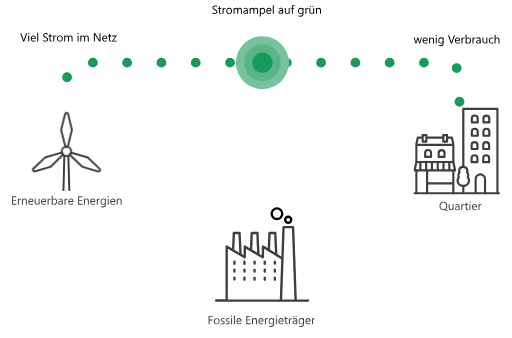
t = 0.00 s
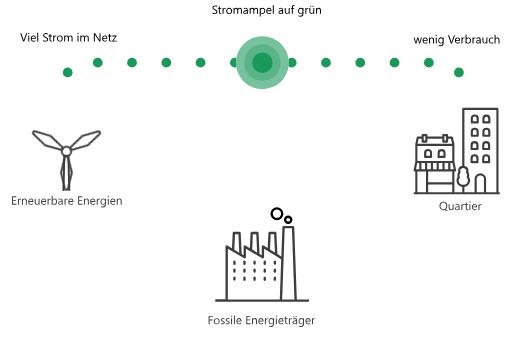
t = 3.50 s
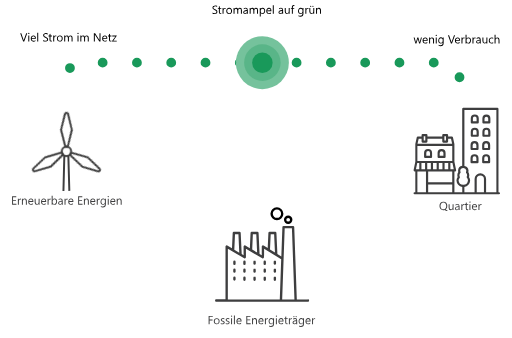
t = 7.00 s

The animated SVG that drew these frames (rendered in a browser with its animation timeline set to each time). Animation: 3 CSS @keyframes rules; frames cover the first 7.00 s, repeats indefinitely.

<svg xmlns="http://www.w3.org/2000/svg" width="184.35mm" height="121.59mm" viewBox="0 0 522.57 344.66">
    <defs>
        <style>
          .cls-1{
               fill: black;

            }
            .cls-10 {
                fill: transparent;
            }

             .white {
                fill: white;
                stroke: white;
            }
            .cls-2 {
                fill: #3e3e3f;
            }

            .cls-3,
            .cls-4 {
                fill: none;
                stroke: #d5dae2;
            }

            .cls-10,
            .cls-3,
            .cls-4 {
                stroke-linecap: round;
                stroke-width: 2px;
            }

            .cls-10,
            .cls-3 {
                stroke-linejoin: round;
            }

            .cls-4 {
                stroke-miterlimit: 10;
            }

            .cls-5 {
                fill: #da4d35;
            }

            .cls-6,
            .cls-7,
            .cls-8 {
                isolation: isolate;
            }

            .cls-7,
            .cls-8,
            .cls-9 {
                fill: #19995a;
            }

            .cls-7 {
                opacity: 0.6;
            }

            .cls-8 {
                opacity: 0.3;
            }

            .cls-10 {
                stroke: #3e3e3e;
            }

            #eco path {
                stroke-dasharray: 0 35;
                stroke-width: 10;
                animation: dash 14s linear infinite;
                stroke: #19995a;
                fill: ;

            }

            #city path {
                stroke-dasharray: 0 35;
                stroke-width: 10;
                animation: dash 14s linear infinite;
                stroke: #19995a;
                fill: ;

            }

            #production line {
                stroke-dasharray: 0 35;
                stroke-width: 0;

                animation-direction: reverse;
                stroke: #19995a;

            }



            @keyframes dash {
                to {
                    stroke-dashoffset: 1000;
                }
            }

            #windrad path {
                -webkit-animation: spin 3s linear infinite;
                -moz-animation: spin 3s linear infinite;
                animation: spin 3s linear infinite;
                transform-origin: 12.9834445% 44.77090476%;
                <!-- fill: rgb(62,62,62); -->
            }

            @-moz-keyframes spin {
                100% {
                    -moz-transform: rotate(360deg);
                }
            }

            @-webkit-keyframes spin {
                100% {
                    -webkit-transform: rotate(360deg);
                }
            }

            @keyframes spin {
                100% {
                    -webkit-transform: rotate(360deg);
                    transform: rotate(360deg);
                }
            }

            #smoke_1,
            #smoke_2 {
                display: none;
            }

        </style>
    </defs>
    <title>_finalStromampel_grün_Pfade_Animation</title>
    <g id="smoke">
        <g>
            <path id="Pfad_78" data-name="Pfad 78" class="cls-1" d="M294.14,228.44a4.31,4.31,0,1,0-4.31-4.31h0A4.32,4.32,0,0,0,294.14,228.44Zm0-6.21a1.9,1.9,0,1,1-1.9,1.9,1.9,1.9,0,0,1,1.9-1.9Z" />
            <path id="Pfad_79" data-name="Pfad 79" class="cls-1" d="M282.67,224.62A6.63,6.63,0,1,0,276,218,6.63,6.63,0,0,0,282.67,224.62Zm0-10.85a4.22,4.22,0,1,1-4.22,4.22h0A4.22,4.22,0,0,1,282.67,213.76Z" />
        </g>
        <g>
            <path id="smoke_1" data-name="Pfad 78" class="cls-2" d="M294.14,228.44a4.31,4.31,0,1,0-4.31-4.31h0A4.32,4.32,0,0,0,294.14,228.44Zm0-6.21a1.9,1.9,0,1,1-1.9,1.9,1.9,1.9,0,0,1,1.9-1.9Z" />
            <path id="smoke_2" data-name="Pfad 79" class="cls-2" d="M282.67,224.62A6.63,6.63,0,1,0,276,218,6.63,6.63,0,0,0,282.67,224.62Zm0-10.85a4.22,4.22,0,1,1-4.22,4.22h0A4.22,4.22,0,0,1,282.67,213.76Z" />
        </g>
    </g>
    <g id="eco">
        <path id="Pfad_82" data-name="Pfad 82" class="cls-3" d="M269.76,63.77H82.65A14.17,14.17,0,0,0,68.47,77.94v23" />
    </g>
    <g id="production">
        <line id="Linie_13" data-name="Linie 13" class="cls-4" x1="267.52" y1="203.67" x2="267.52" y2="62.67" />
    </g>
    <g id="city">
        <path id="Pfad_865" data-name="Pfad 865" class="cls-3" d="M469,103.71V77.94a14.17,14.17,0,0,0-14.17-14.17H267.79" />
    </g>
    <g id="Ebene_1" data-name="Ebene 1">
        <path id="Pfad_51" data-name="Pfad 51" class="cls-2" d="M447.69,161.09h6a1.1,1.1,0,0,0,1.1-1.1v-4.05a4.09,4.09,0,0,0-8.18-.08V160a1.1,1.1,0,0,0,1.1,1.1Zm1.1-5.16a1.89,1.89,0,0,1,3.77-.06v3h-3.77Z" />
        <path id="Pfad_52" data-name="Pfad 52" class="cls-2" d="M434,161.09h6A1.1,1.1,0,0,0,441,160v-4.05a4.09,4.09,0,0,0-8.19,0V160a1.1,1.1,0,0,0,1.1,1.1Zm1.1-5.16a1.89,1.89,0,1,1,3.77,0v2.95h-3.77Z" />
        <path id="Pfad_53" data-name="Pfad 53" class="cls-2" d="M423.18,196a1.1,1.1,0,1,0,0,2.21h86.06a1.1,1.1,0,1,0,0-2.21h-.47V111a1.1,1.1,0,0,0-1.1-1.1H472.84a1.1,1.1,0,0,0-1.1,1.1v58.13a5.08,5.08,0,0,0-4.2,4.89,4.63,4.63,0,0,0,.23,1.45,5.49,5.49,0,0,0-1,3.2,5.35,5.35,0,0,0,.31,1.8,6.3,6.3,0,0,0-1.19,3.67,6.72,6.72,0,0,0,5.91,6.48V196h-8V174.86h.68a1.1,1.1,0,0,0,1.1-1.1,1.13,1.13,0,0,0,0-.23L463.79,165V147a1.3,1.3,0,0,0,0-.24L462.28,140a1.1,1.1,0,0,0-1.08-.86h-3.82v-1.49a1.1,1.1,0,0,0-1.1-1.1h-3.8a1.1,1.1,0,0,0-1.1,1.1v1.49H436.29v-1.49a1.1,1.1,0,0,0-1.1-1.1h-3.81a1.1,1.1,0,0,0-1.1,1.1v1.49h-3.82a1.1,1.1,0,0,0-1.08.86l-1.49,6.75a1.08,1.08,0,0,0,0,.24v18l-1.74,8.47a1.1,1.1,0,0,0,.85,1.3l.23,0h.66V196Zm38.4-47.11v15.17H426V148.88Zm-25.53,23.77v-6.39h3.7v6.39Zm5.91-6.39h3.7v6.39H442Zm5.91,0h3.7v6.39h-3.7Zm5.91,0h3.7v6.39h-3.7Zm5.91,0h2.1l1.31,6.39h-3.42v-6.39Zm-35.16,6.39,1.31-6.39h2.09v6.39Zm5.61-6.39h3.7v6.39h-3.7ZM493.93,196h-7.35V182.56a3.67,3.67,0,1,1,7.35,0h0Zm-25.87-11.84a4.07,4.07,0,0,1,1.08-2.76,1.1,1.1,0,0,0,.16-1.24,3.24,3.24,0,0,1-.36-1.47,3.34,3.34,0,0,1,.91-2.26,1.1,1.1,0,0,0,.18-1.24,2.55,2.55,0,0,1-.28-1.14,3.12,3.12,0,0,1,6.19-.14V174a2.52,2.52,0,0,1-.28,1.14,1.11,1.11,0,0,0,.18,1.24,3.34,3.34,0,0,1,.91,2.26,3.24,3.24,0,0,1-.36,1.47,1.1,1.1,0,0,0,.16,1.24,4.13,4.13,0,0,1,1.08,2.76,4.81,4.81,0,0,1-9.58,0Zm5.91,6.47a6.71,6.71,0,0,0,5.87-6.47,6.26,6.26,0,0,0-1.19-3.67,5.36,5.36,0,0,0,.31-1.8,5.49,5.49,0,0,0-1-3.2,4.63,4.63,0,0,0,.23-1.45c0-.08,0-.17,0-.25a5.09,5.09,0,0,0-4.19-4.63v-57h32.62V196H496.13V182.56a5.88,5.88,0,0,0-11.76,0V196H474ZM437,196v-7.9h24.57V196Zm24.57-10.11H437v-11h24.57v11Zm-8-47.1h1.6v4.49h-1.6Zm-21.1,0h1.6v4.49h-1.6Zm-5.14,2.59h2.94v3a1.1,1.1,0,0,0,1.1,1.1h3.81a1.1,1.1,0,0,0,1.1-1.1v-3h15.09v3a1.1,1.1,0,0,0,1.1,1.1h3.8a1.1,1.1,0,0,0,1.1-1.1v-3h2.94l1.17,5.3H426.14ZM426,174.86h8.76V196H426Z" />
        <path id="Pfad_54" data-name="Pfad 54" class="cls-2" d="M481.56,125.93h6a1.1,1.1,0,0,0,1.1-1.1v-4.05a4.09,4.09,0,1,0-8.18,0h0v4.05a1.1,1.1,0,0,0,1.1,1.1Zm1.1-5.16a1.89,1.89,0,1,1,3.77,0v2.95h-3.77Z" />
        <path id="Pfad_55" data-name="Pfad 55" class="cls-2" d="M493.42,125.93h6a1.1,1.1,0,0,0,1.1-1.1v-4.05a4.09,4.09,0,0,0-8.18-.08v4.13a1.1,1.1,0,0,0,1.1,1.1Zm1.1-5.16a1.89,1.89,0,0,1,3.77,0v2.95h-3.77Z" />
        <path id="Pfad_56" data-name="Pfad 56" class="cls-2" d="M481.56,139.44h6a1.1,1.1,0,0,0,1.1-1.1v-4.05a4.09,4.09,0,1,0-8.18,0h0v4.05a1.1,1.1,0,0,0,1.1,1.1Zm1.1-5.16a1.89,1.89,0,1,1,3.77,0v3h-3.77Z" />
        <path id="Pfad_57" data-name="Pfad 57" class="cls-2" d="M493.42,139.44h6a1.1,1.1,0,0,0,1.1-1.1v-4.05a4.09,4.09,0,0,0-8.18-.08v4.13a1.1,1.1,0,0,0,1.1,1.1Zm1.1-5.16a1.89,1.89,0,1,1,3.77,0v3h-3.77Z" />
        <path id="Pfad_58" data-name="Pfad 58" class="cls-2" d="M481.33,153h6a1.1,1.1,0,0,0,1.1-1.1v-4.05a4.09,4.09,0,1,0-8.18,0h0v4.05a1.1,1.1,0,0,0,1.1,1.1Zm1.1-5.16a1.89,1.89,0,0,1,3.77,0v2.95h-3.77Z" />
        <path id="Pfad_59" data-name="Pfad 59" class="cls-2" d="M493.19,153h6a1.1,1.1,0,0,0,1.1-1.1v-4.05a4.09,4.09,0,1,0-8.18,0h0v4.05a1.1,1.1,0,0,0,1.1,1.1Zm1.1-5.16a1.89,1.89,0,0,1,3.77,0v2.95h-3.77Z" />
        <path id="Pfad_60" data-name="Pfad 60" class="cls-2" d="M487.31,166.48a1.1,1.1,0,0,0,1.1-1.1v-4.05a4.09,4.09,0,1,0-8.18,0h0v4.05a1.1,1.1,0,0,0,1.1,1.1Zm-4.87-5.16a1.89,1.89,0,1,1,3.77-.06v3h-3.77Z" />
        <path id="Pfad_61" data-name="Pfad 61" class="cls-2" d="M493.19,166.48h6a1.1,1.1,0,0,0,1.1-1.1v-4.05a4.09,4.09,0,1,0-8.18,0h0v4.05a1.1,1.1,0,0,0,1.1,1.1Zm1.1-5.16a1.89,1.89,0,1,1,3.77-.06v3h-3.77Z" />
        <path id="Pfad_62" data-name="Pfad 62" class="cls-2" d="M239.27,265.82a1.21,1.21,0,0,0-1.21,1.21h0v2a1.21,1.21,0,1,0,2.41,0v-2A1.21,1.21,0,0,0,239.27,265.82Z" />
        <path id="Pfad_65" data-name="Pfad 65" class="cls-2" d="M239.27,273.92a1.21,1.21,0,0,0-1.21,1.21h0v2a1.21,1.21,0,0,0,2.41,0v-2A1.21,1.21,0,0,0,239.27,273.92Z" />
        <path id="Pfad_68" data-name="Pfad 68" class="cls-2" d="M239.27,282a1.21,1.21,0,0,0-1.21,1.21h0v2a1.21,1.21,0,0,0,2.41,0v-2A1.21,1.21,0,0,0,239.27,282Z" />
        <path id="Pfad_63" data-name="Pfad 63" class="cls-2" d="M249.5,265.82a1.21,1.21,0,0,0-1.21,1.21h0v2a1.21,1.21,0,1,0,2.41,0v-2A1.21,1.21,0,0,0,249.5,265.82Z" />
        <path id="Pfad_64" data-name="Pfad 64" class="cls-2" d="M259.82,265.82a1.21,1.21,0,0,0-1.21,1.21h0v2a1.21,1.21,0,0,0,2.41,0v-2a1.21,1.21,0,0,0-1.21-1.21Z" />
        <path id="Pfad_66" data-name="Pfad 66" class="cls-2" d="M249.5,273.92a1.21,1.21,0,0,0-1.21,1.21h0v2a1.21,1.21,0,0,0,2.41,0v-2A1.21,1.21,0,0,0,249.5,273.92Z" />
        <path id="Pfad_67" data-name="Pfad 67" class="cls-2" d="M259.82,273.92a1.21,1.21,0,0,0-1.21,1.21h0v2a1.21,1.21,0,0,0,2.41,0v-2a1.21,1.21,0,0,0-1.21-1.21Z" />
        <path id="Pfad_69" data-name="Pfad 69" class="cls-2" d="M249.5,282a1.21,1.21,0,0,0-1.21,1.21h0v2a1.21,1.21,0,1,0,2.41,0v-2A1.21,1.21,0,0,0,249.5,282Z" />
        <path id="Pfad_70" data-name="Pfad 70" class="cls-2" d="M259.82,282a1.21,1.21,0,0,0-1.21,1.21h0v2a1.21,1.21,0,1,0,2.41,0v-2a1.21,1.21,0,0,0-1.21-1.21Z" />
        <path id="Pfad_71" data-name="Pfad 71" class="cls-2" d="M270.22,265.82A1.21,1.21,0,0,0,269,267v2a1.21,1.21,0,1,0,2.41,0v-2A1.21,1.21,0,0,0,270.22,265.82Z" />
        <path id="Pfad_72" data-name="Pfad 72" class="cls-2" d="M280.53,265.82a1.21,1.21,0,0,0-1.21,1.21h0v2a1.21,1.21,0,0,0,2.41,0v-2a1.21,1.21,0,0,0-1.21-1.21Z" />
        <path id="Pfad_73" data-name="Pfad 73" class="cls-2" d="M270.22,273.92a1.21,1.21,0,0,0-1.21,1.21v2a1.21,1.21,0,0,0,2.41,0v-2A1.21,1.21,0,0,0,270.22,273.92Z" />
        <path id="Pfad_74" data-name="Pfad 74" class="cls-2" d="M280.53,273.92a1.21,1.21,0,0,0-1.21,1.21h0v2a1.21,1.21,0,0,0,2.41,0v-2a1.21,1.21,0,0,0-1.21-1.21Z" />
        <path id="Pfad_75" data-name="Pfad 75" class="cls-2" d="M270.22,282a1.21,1.21,0,0,0-1.21,1.21v2a1.21,1.21,0,1,0,2.41,0v-2a1.21,1.21,0,0,0-1.21-1.21Z" />
        <path id="Pfad_76" data-name="Pfad 76" class="cls-2" d="M280.53,282a1.21,1.21,0,0,0-1.21,1.21h0v2a1.21,1.21,0,1,0,2.41,0v-2a1.21,1.21,0,0,0-1.21-1.21Z" />
        <path id="Pfad_77" data-name="Pfad 77" class="cls-2" d="M314.21,305.43H302.94l-2.62-73.86a1.21,1.21,0,0,0-1.21-1.16h-9.69a1.21,1.21,0,0,0-1.21,1.16l-1.07,30.12-4-2.49-1-21.64a1.2,1.2,0,0,0-1.2-1.15h-5.8a1.21,1.21,0,0,0-1.21,1.15l-.7,15.51L269,250.45a1.21,1.21,0,0,0-1.84,1v8.31l0,.6-2.23-1.33-1-21.49a1.21,1.21,0,0,0-1.21-1.15h-5.79a1.2,1.2,0,0,0-1.21,1.15l-.71,15.6-4.58-2.73a1.21,1.21,0,0,0-1.82,1v8.87l-1.92-1.15-1-21.55a1.21,1.21,0,0,0-1.21-1.15h-5.79a1.2,1.2,0,0,0-1.21,1.15l-.71,15.66-4.8-2.86a1.21,1.21,0,0,0-1.82,1v54h-9.35a1.21,1.21,0,1,0,0,2.41h93.39a1.21,1.21,0,1,0,0-2.41h0Zm-23.63-72.6h7.36l2.57,72.6H288Zm-14.29,6h3.49l.85,18.84-5.05-3.13Zm-18.21,0h3.49l.85,18.75-5-3Zm-18.22.08h3.49l.85,18.81-5.05-3Zm-7.28,14.69,16.61,9.9a1.21,1.21,0,0,0,1.82-1V253.6l16.61,9.9a1.21,1.21,0,0,0,1.82-1l.1-2.68v-6.19L287,264.47l-1.45,41h-53Z" />
        <g>
            <path class="cls-2" d="M217.2,323.15h-3.28v2.91h3v.88h-3v3.72h-1v-8.4h4.27Z" />
            <path class="cls-2" d="M221.17,330.81A2.78,2.78,0,0,1,219,330a3.11,3.11,0,0,1-.79-2.23,3.24,3.24,0,0,1,.83-2.36,3,3,0,0,1,2.23-.85,2.69,2.69,0,0,1,2.09.83,3.28,3.28,0,0,1,.75,2.29,3.22,3.22,0,0,1-.81,2.3A2.84,2.84,0,0,1,221.17,330.81Zm.07-5.47a1.83,1.83,0,0,0-1.46.63,2.59,2.59,0,0,0-.54,1.74,2.45,2.45,0,0,0,.54,1.68,1.85,1.85,0,0,0,1.46.62,1.76,1.76,0,0,0,1.43-.6,2.62,2.62,0,0,0,.5-1.72,2.66,2.66,0,0,0-.5-1.73A1.75,1.75,0,0,0,221.24,325.33Z" />
            <path class="cls-2" d="M225.33,330.45v-1a2.84,2.84,0,0,0,1.73.58q1.27,0,1.27-.84a.73.73,0,0,0-.11-.41,1.08,1.08,0,0,0-.29-.3,2.26,2.26,0,0,0-.43-.23L227,328a6.9,6.9,0,0,1-.7-.32,2.12,2.12,0,0,1-.5-.36,1.35,1.35,0,0,1-.3-.46,1.63,1.63,0,0,1-.1-.6,1.43,1.43,0,0,1,.19-.75,1.71,1.71,0,0,1,.52-.54,2.4,2.4,0,0,1,.74-.33,3.26,3.26,0,0,1,.85-.11,3.44,3.44,0,0,1,1.39.27v1a2.72,2.72,0,0,0-1.52-.43,1.78,1.78,0,0,0-.49.06,1.19,1.19,0,0,0-.37.17.8.8,0,0,0-.24.27.7.7,0,0,0-.08.34.82.82,0,0,0,.08.39.86.86,0,0,0,.25.28,1.9,1.9,0,0,0,.4.22l.53.22a7.42,7.42,0,0,1,.71.31,2.45,2.45,0,0,1,.54.36,1.42,1.42,0,0,1,.34.47,1.5,1.5,0,0,1,.12.63,1.48,1.48,0,0,1-.2.77,1.68,1.68,0,0,1-.52.54,2.4,2.4,0,0,1-.76.32,3.73,3.73,0,0,1-.9.11A3.4,3.4,0,0,1,225.33,330.45Z" />
            <path class="cls-2" d="M230.43,330.45v-1a2.84,2.84,0,0,0,1.73.58q1.27,0,1.27-.84a.73.73,0,0,0-.11-.41,1.08,1.08,0,0,0-.29-.3,2.26,2.26,0,0,0-.43-.23L232,328a6.9,6.9,0,0,1-.7-.32,2.12,2.12,0,0,1-.5-.36,1.35,1.35,0,0,1-.3-.46,1.63,1.63,0,0,1-.1-.6,1.43,1.43,0,0,1,.19-.75,1.71,1.71,0,0,1,.52-.54,2.4,2.4,0,0,1,.74-.33,3.26,3.26,0,0,1,.85-.11,3.44,3.44,0,0,1,1.39.27v1a2.72,2.72,0,0,0-1.52-.43,1.78,1.78,0,0,0-.49.06,1.19,1.19,0,0,0-.37.17.8.8,0,0,0-.24.27.7.7,0,0,0-.08.34.82.82,0,0,0,.08.39.86.86,0,0,0,.25.28,1.9,1.9,0,0,0,.4.22l.53.22a7.42,7.42,0,0,1,.71.31,2.45,2.45,0,0,1,.54.36,1.42,1.42,0,0,1,.34.47,1.5,1.5,0,0,1,.12.63,1.48,1.48,0,0,1-.2.77,1.68,1.68,0,0,1-.52.54,2.4,2.4,0,0,1-.76.32,3.73,3.73,0,0,1-.9.11A3.4,3.4,0,0,1,230.43,330.45Z" />
            <path class="cls-2" d="M236.37,323.14a.61.61,0,0,1-.44-.18.59.59,0,0,1-.18-.45.62.62,0,0,1,.62-.63.62.62,0,0,1,.45.18.63.63,0,0,1,0,.89A.62.62,0,0,1,236.37,323.14Zm.47,7.52h-1v-6h1Z" />
            <path class="cls-2" d="M239.75,330.67h-1v-8.88h1Z" />
            <path class="cls-2" d="M246.52,327.91h-4.24a2.24,2.24,0,0,0,.54,1.55,1.86,1.86,0,0,0,1.42.54,3,3,0,0,0,1.86-.67v.9a3.48,3.48,0,0,1-2.09.57,2.54,2.54,0,0,1-2-.82,3.35,3.35,0,0,1-.73-2.3,3.28,3.28,0,0,1,.79-2.28,2.55,2.55,0,0,1,2-.88,2.26,2.26,0,0,1,1.82.76,3.18,3.18,0,0,1,.64,2.12Zm-1-.81a2,2,0,0,0-.4-1.29,1.37,1.37,0,0,0-1.1-.46,1.55,1.55,0,0,0-1.15.49,2.21,2.21,0,0,0-.59,1.27Z" />
            <path class="cls-2" d="M255.84,330.67h-4.45v-8.4h4.27v.89h-3.28v2.79h3v.88h-3v2.94h3.47Z" />
            <path class="cls-2" d="M262.31,330.67h-1v-3.42q0-1.91-1.39-1.91a1.51,1.51,0,0,0-1.19.54,2,2,0,0,0-.47,1.37v3.42h-1v-6h1v1h0a2.17,2.17,0,0,1,2-1.14,1.84,1.84,0,0,1,1.51.64,2.83,2.83,0,0,1,.52,1.84Z" />
            <path class="cls-2" d="M268.94,327.91H264.7a2.24,2.24,0,0,0,.54,1.55,1.86,1.86,0,0,0,1.42.54,3,3,0,0,0,1.86-.67v.9a3.48,3.48,0,0,1-2.09.57,2.54,2.54,0,0,1-2-.82,3.35,3.35,0,0,1-.73-2.3,3.28,3.28,0,0,1,.79-2.28,2.55,2.55,0,0,1,2-.88,2.26,2.26,0,0,1,1.82.76,3.18,3.18,0,0,1,.64,2.12Zm-1-.81a2,2,0,0,0-.4-1.29,1.37,1.37,0,0,0-1.1-.46,1.55,1.55,0,0,0-1.15.49,2.21,2.21,0,0,0-.59,1.27Z" />
            <path class="cls-2" d="M273.52,325.64a1.18,1.18,0,0,0-.73-.19,1.23,1.23,0,0,0-1,.58,2.68,2.68,0,0,0-.41,1.58v3.06h-1v-6h1v1.24h0a2.1,2.1,0,0,1,.63-1,1.43,1.43,0,0,1,.94-.35,1.57,1.57,0,0,1,.57.08Z" />
            <path class="cls-2" d="M279.69,330.19q0,3.3-3.16,3.3a4.25,4.25,0,0,1-1.95-.42v-1a4,4,0,0,0,1.93.56q2.21,0,2.21-2.36v-.66h0a2.43,2.43,0,0,1-3.86.35,3.2,3.2,0,0,1-.68-2.15,3.74,3.74,0,0,1,.74-2.43,2.46,2.46,0,0,1,2-.9,2,2,0,0,1,1.8,1h0v-.83h1Zm-1-2.23v-.88a1.72,1.72,0,0,0-.48-1.22,1.59,1.59,0,0,0-1.2-.51,1.67,1.67,0,0,0-1.39.65,2.89,2.89,0,0,0-.5,1.81,2.48,2.48,0,0,0,.48,1.6,1.56,1.56,0,0,0,1.28.6,1.67,1.67,0,0,0,1.32-.57A2.14,2.14,0,0,0,278.72,328Z" />
            <path class="cls-2" d="M282.12,323.14a.61.61,0,0,1-.44-.18.59.59,0,0,1-.18-.45.62.62,0,0,1,.62-.63.62.62,0,0,1,.45.18.63.63,0,0,1,0,.89A.62.62,0,0,1,282.12,323.14Zm.47,7.52h-1v-6h1Z" />
            <path class="cls-2" d="M289.36,327.91h-4.24a2.24,2.24,0,0,0,.54,1.55,1.86,1.86,0,0,0,1.42.54,3,3,0,0,0,1.86-.67v.9a3.48,3.48,0,0,1-2.09.57,2.54,2.54,0,0,1-2-.82,3.35,3.35,0,0,1-.73-2.3,3.28,3.28,0,0,1,.79-2.28,2.55,2.55,0,0,1,2-.88,2.26,2.26,0,0,1,1.82.76,3.18,3.18,0,0,1,.64,2.12Zm-1-.81a2,2,0,0,0-.4-1.29,1.37,1.37,0,0,0-1.1-.46,1.55,1.55,0,0,0-1.15.49,2.21,2.21,0,0,0-.59,1.27Z" />
            <path class="cls-2" d="M293.6,330.61a1.85,1.85,0,0,1-.9.19q-1.58,0-1.58-1.76v-3.55h-1v-.82h1V323.2l1-.31v1.78h1.51v.82h-1.51v3.38a1.4,1.4,0,0,0,.21.86.82.82,0,0,0,.68.26,1,1,0,0,0,.63-.2Z" />
            <path class="cls-2" d="M298,325.64a1.18,1.18,0,0,0-.73-.19,1.23,1.23,0,0,0-1,.58,2.68,2.68,0,0,0-.41,1.58v3.06h-1v-6h1v1.24h0a2.1,2.1,0,0,1,.63-1,1.43,1.43,0,0,1,.94-.35,1.57,1.57,0,0,1,.57.08Z" />
            <path class="cls-2" d="M303.35,330.67h-1v-.94h0a2,2,0,0,1-1.85,1.08,2,2,0,0,1-1.4-.47,1.64,1.64,0,0,1-.51-1.26q0-1.68,2-2l1.8-.25q0-1.53-1.24-1.53a3,3,0,0,0-2,.74v-1a3.72,3.72,0,0,1,2-.56q2.12,0,2.12,2.24ZM300,323.53a.57.57,0,0,1-.42-.17.56.56,0,0,1-.17-.41.55.55,0,0,1,.17-.41.56.56,0,0,1,.41-.16.58.58,0,0,1,.42.17.54.54,0,0,1,.18.41.56.56,0,0,1-.17.41A.55.55,0,0,1,300,323.53Zm2.41,4.1-1.45.2a2.35,2.35,0,0,0-1,.33,1,1,0,0,0-.34.84.92.92,0,0,0,.31.72,1.21,1.21,0,0,0,.83.28,1.54,1.54,0,0,0,1.18-.5,1.79,1.79,0,0,0,.47-1.27Zm-.16-4.1a.56.56,0,0,1-.4-.16.59.59,0,0,1,0-.83.54.54,0,0,1,.4-.16.57.57,0,0,1,.42.17.55.55,0,0,1,.17.41.57.57,0,0,1-.16.41A.55.55,0,0,1,302.23,323.53Z" />
            <path class="cls-2" d="M310.28,330.19q0,3.3-3.16,3.3a4.25,4.25,0,0,1-1.95-.42v-1a4,4,0,0,0,1.93.56q2.21,0,2.21-2.36v-.66h0a2.43,2.43,0,0,1-3.86.35,3.2,3.2,0,0,1-.68-2.15,3.74,3.74,0,0,1,.74-2.43,2.46,2.46,0,0,1,2-.9,2,2,0,0,1,1.8,1h0v-.83h1Zm-1-2.23v-.88a1.72,1.72,0,0,0-.48-1.22,1.59,1.59,0,0,0-1.2-.51,1.67,1.67,0,0,0-1.39.65,2.89,2.89,0,0,0-.5,1.81,2.48,2.48,0,0,0,.48,1.6,1.56,1.56,0,0,0,1.28.6,1.67,1.67,0,0,0,1.32-.57A2.14,2.14,0,0,0,309.32,328Z" />
            <path class="cls-2" d="M317,327.91h-4.24a2.24,2.24,0,0,0,.54,1.55,1.86,1.86,0,0,0,1.42.54,3,3,0,0,0,1.86-.67v.9a3.48,3.48,0,0,1-2.09.57,2.54,2.54,0,0,1-2-.82,3.35,3.35,0,0,1-.73-2.3,3.28,3.28,0,0,1,.79-2.28,2.55,2.55,0,0,1,2-.88,2.26,2.26,0,0,1,1.82.76,3.18,3.18,0,0,1,.64,2.12Zm-1-.81a2,2,0,0,0-.4-1.29,1.37,1.37,0,0,0-1.1-.46,1.55,1.55,0,0,0-1.15.49,2.21,2.21,0,0,0-.59,1.27Z" />
            <path class="cls-2" d="M321.63,325.64a1.18,1.18,0,0,0-.73-.19,1.23,1.23,0,0,0-1,.58,2.68,2.68,0,0,0-.41,1.58v3.06h-1v-6h1v1.24h0a2.1,2.1,0,0,1,.63-1,1.43,1.43,0,0,1,.94-.35,1.57,1.57,0,0,1,.57.08Z" />
        </g>
        <g>
            <path class="cls-2" d="M452.49,214.34a3.71,3.71,0,0,1-2.87-1.18,4.38,4.38,0,0,1-1.07-3.06,4.62,4.62,0,0,1,1.1-3.23,3.84,3.84,0,0,1,3-1.21,3.61,3.61,0,0,1,2.8,1.17,4.38,4.38,0,0,1,1.07,3.06,4.64,4.64,0,0,1-1.09,3.25,3.23,3.23,0,0,1-.55.49l2.36,1.69h-1.79l-1.58-1.18A4.55,4.55,0,0,1,452.49,214.34Zm.07-7.79a2.71,2.71,0,0,0-2.15,1,3.7,3.7,0,0,0-.83,2.51,3.76,3.76,0,0,0,.8,2.5,2.64,2.64,0,0,0,2.1.94,2.76,2.76,0,0,0,2.18-.9,3.69,3.69,0,0,0,.8-2.53,3.84,3.84,0,0,0-.77-2.57A2.65,2.65,0,0,0,452.56,206.54Z" />
            <path class="cls-2" d="M462.87,214.2h-1v-.95h0a2,2,0,0,1-1.85,1.09q-2.14,0-2.14-2.55V208.2h1v3.43q0,1.9,1.45,1.9a1.47,1.47,0,0,0,1.16-.52,2,2,0,0,0,.45-1.36V208.2h1Z" />
            <path class="cls-2" d="M469.11,214.2h-1v-.94h0a2,2,0,0,1-1.85,1.08,2,2,0,0,1-1.4-.47,1.64,1.64,0,0,1-.51-1.26q0-1.68,2-2l1.8-.25q0-1.53-1.24-1.53a3,3,0,0,0-2,.74v-1a3.72,3.72,0,0,1,2-.56q2.12,0,2.12,2.24Zm-1-3-1.45.2a2.35,2.35,0,0,0-1,.33,1,1,0,0,0-.34.84.92.92,0,0,0,.31.72,1.21,1.21,0,0,0,.83.28,1.54,1.54,0,0,0,1.18-.5,1.79,1.79,0,0,0,.47-1.27Z" />
            <path class="cls-2" d="M474,209.17a1.18,1.18,0,0,0-.73-.19,1.23,1.23,0,0,0-1,.58,2.68,2.68,0,0,0-.41,1.58v3.06h-1v-6h1v1.24h0a2.1,2.1,0,0,1,.63-1,1.43,1.43,0,0,1,.94-.35,1.57,1.57,0,0,1,.57.08Z" />
            <path class="cls-2" d="M477.87,214.14a1.85,1.85,0,0,1-.9.19q-1.58,0-1.58-1.76V209h-1v-.82h1v-1.46l1-.31v1.78h1.51V209h-1.51v3.38a1.4,1.4,0,0,0,.21.86.82.82,0,0,0,.68.26,1,1,0,0,0,.63-.2Z" />
            <path class="cls-2" d="M479.65,206.67a.61.61,0,0,1-.44-.18.59.59,0,0,1-.18-.45.62.62,0,0,1,.62-.63.62.62,0,0,1,.45.18.63.63,0,0,1,0,.89A.62.62,0,0,1,479.65,206.67Zm.47,7.52h-1v-6h1Z" />
            <path class="cls-2" d="M486.88,211.44h-4.24a2.24,2.24,0,0,0,.54,1.55,1.86,1.86,0,0,0,1.42.54,3,3,0,0,0,1.86-.67v.9a3.48,3.48,0,0,1-2.09.57,2.54,2.54,0,0,1-2-.82,3.35,3.35,0,0,1-.73-2.3,3.28,3.28,0,0,1,.79-2.28,2.55,2.55,0,0,1,2-.88,2.26,2.26,0,0,1,1.82.76,3.18,3.18,0,0,1,.64,2.12Zm-1-.81a2,2,0,0,0-.4-1.29,1.37,1.37,0,0,0-1.1-.46,1.55,1.55,0,0,0-1.15.49,2.21,2.21,0,0,0-.59,1.27Z" />
            <path class="cls-2" d="M491.46,209.17a1.18,1.18,0,0,0-.73-.19,1.23,1.23,0,0,0-1,.58,2.68,2.68,0,0,0-.41,1.58v3.06h-1v-6h1v1.24h0a2.1,2.1,0,0,1,.63-1,1.43,1.43,0,0,1,.94-.35,1.57,1.57,0,0,1,.57.08Z" />
        </g>
        <path id="Pfad_883" data-name="Pfad 883" class="cls-5" d="M270.52,62.29a3,3,0,1,1,3,3A3,3,0,0,1,270.52,62.29Z" />
        <g class="cls-6">
            <path d="M216.84,13.66V12.5a2.25,2.25,0,0,0,.48.32,3.87,3.87,0,0,0,.59.24,4.66,4.66,0,0,0,.62.15,3.45,3.45,0,0,0,.57.05,2.25,2.25,0,0,0,1.36-.34,1.26,1.26,0,0,0,.3-1.56,1.68,1.68,0,0,0-.41-.46,4.1,4.1,0,0,0-.62-.4l-.78-.4q-.44-.22-.82-.45a3.55,3.55,0,0,1-.66-.5,2.1,2.1,0,0,1-.44-.62,1.93,1.93,0,0,1-.16-.82,1.92,1.92,0,0,1,.25-1,2.16,2.16,0,0,1,.66-.7,3,3,0,0,1,.93-.41,4.28,4.28,0,0,1,1.07-.13,4.1,4.1,0,0,1,1.81.3V6.86a3.28,3.28,0,0,0-1.91-.52,3.14,3.14,0,0,0-.64.07,1.82,1.82,0,0,0-.57.22A1.27,1.27,0,0,0,218,7a1,1,0,0,0-.16.59,1.21,1.21,0,0,0,.12.56,1.36,1.36,0,0,0,.35.43,3.53,3.53,0,0,0,.57.38l.78.4q.45.22.86.47a3.91,3.91,0,0,1,.71.54,2.42,2.42,0,0,1,.48.66,1.86,1.86,0,0,1,.18.83,2.11,2.11,0,0,1-.24,1.05,2,2,0,0,1-.66.7,2.87,2.87,0,0,1-1,.39,5.21,5.21,0,0,1-1.14.12l-.49,0-.6-.09a4.88,4.88,0,0,1-.58-.15A1.8,1.8,0,0,1,216.84,13.66Z" />
            <path d="M225.88,13.94a1.85,1.85,0,0,1-.9.19q-1.58,0-1.58-1.76V8.82h-1V8h1V6.53l1-.31V8h1.51v.82h-1.51V12.2a1.4,1.4,0,0,0,.21.86.82.82,0,0,0,.68.26,1,1,0,0,0,.63-.2Z" />
            <path d="M230.29,9a1.18,1.18,0,0,0-.73-.19,1.23,1.23,0,0,0-1,.58,2.68,2.68,0,0,0-.41,1.58V14h-1V8h1V9.24h0a2.1,2.1,0,0,1,.63-1,1.43,1.43,0,0,1,.94-.35,1.57,1.57,0,0,1,.57.08Z" />
            <path d="M233.84,14.14a2.78,2.78,0,0,1-2.12-.84,3.11,3.11,0,0,1-.79-2.23,3.24,3.24,0,0,1,.83-2.36A3,3,0,0,1,234,7.86a2.69,2.69,0,0,1,2.09.83,3.28,3.28,0,0,1,.75,2.29,3.22,3.22,0,0,1-.81,2.3A2.84,2.84,0,0,1,233.84,14.14Zm.07-5.47a1.83,1.83,0,0,0-1.46.63,2.59,2.59,0,0,0-.54,1.74,2.45,2.45,0,0,0,.54,1.68,1.85,1.85,0,0,0,1.46.62,1.76,1.76,0,0,0,1.43-.6,2.62,2.62,0,0,0,.5-1.72,2.66,2.66,0,0,0-.5-1.73A1.75,1.75,0,0,0,233.91,8.67Z" />
            <path d="M246.89,14h-1V10.55a2.6,2.6,0,0,0-.31-1.44,1.17,1.17,0,0,0-1-.45,1.28,1.28,0,0,0-1,.56,2.15,2.15,0,0,0-.43,1.35V14h-1V10.44q0-1.77-1.37-1.77a1.26,1.26,0,0,0-1,.53,2.19,2.19,0,0,0-.41,1.38V14h-1V8h1v.95h0a2,2,0,0,1,1.86-1.09,1.73,1.73,0,0,1,1.7,1.24,2.14,2.14,0,0,1,2-1.24q2,0,2,2.44Z" />
            <path d="M253,14h-1v-.94h0a2,2,0,0,1-1.85,1.08,2,2,0,0,1-1.4-.47,1.64,1.64,0,0,1-.51-1.26q0-1.68,2-2l1.8-.25q0-1.53-1.24-1.53a3,3,0,0,0-2,.74v-1a3.72,3.72,0,0,1,2-.56q2.12,0,2.12,2.24Zm-1-3-1.45.2a2.35,2.35,0,0,0-1,.33,1,1,0,0,0-.34.84.92.92,0,0,0,.31.72,1.21,1.21,0,0,0,.83.28,1.54,1.54,0,0,0,1.18-.5,1.79,1.79,0,0,0,.47-1.27Z" />
            <path d="M263.33,14h-1V10.55a2.6,2.6,0,0,0-.31-1.44,1.17,1.17,0,0,0-1-.45,1.28,1.28,0,0,0-1,.56,2.15,2.15,0,0,0-.43,1.35V14h-1V10.44q0-1.77-1.37-1.77a1.26,1.26,0,0,0-1,.53,2.19,2.19,0,0,0-.41,1.38V14h-1V8h1v.95h0a2,2,0,0,1,1.86-1.09,1.73,1.73,0,0,1,1.7,1.24,2.14,2.14,0,0,1,2-1.24q2,0,2,2.44Z" />
            <path d="M266.13,13.13h0v3.63h-1V8h1V9.05h0a2.27,2.27,0,0,1,2.07-1.2,2.2,2.2,0,0,1,1.81.81,3.34,3.34,0,0,1,.65,2.16,3.72,3.72,0,0,1-.73,2.41,2.44,2.44,0,0,1-2,.91A2,2,0,0,1,266.13,13.13Zm0-2.42v.84a1.78,1.78,0,0,0,.48,1.26,1.72,1.72,0,0,0,2.6-.15,3.06,3.06,0,0,0,.5-1.86,2.42,2.42,0,0,0-.46-1.57A1.53,1.53,0,0,0,268,8.67a1.7,1.7,0,0,0-1.35.58A2.14,2.14,0,0,0,266.1,10.71Z" />
            <path d="M277,11.24h-4.24a2.24,2.24,0,0,0,.54,1.55,1.86,1.86,0,0,0,1.42.54,3,3,0,0,0,1.86-.67v.9a3.48,3.48,0,0,1-2.09.57,2.54,2.54,0,0,1-2-.82,3.35,3.35,0,0,1-.73-2.3,3.28,3.28,0,0,1,.79-2.28,2.55,2.55,0,0,1,2-.88,2.26,2.26,0,0,1,1.82.76,3.18,3.18,0,0,1,.64,2.12Zm-1-.81a2,2,0,0,0-.4-1.29,1.37,1.37,0,0,0-1.1-.46,1.55,1.55,0,0,0-1.15.49,2.21,2.21,0,0,0-.59,1.27Z" />
            <path d="M279.43,14h-1V5.12h1Z" />
            <path d="M289,14h-1v-.94h0a2,2,0,0,1-1.85,1.08,2,2,0,0,1-1.4-.47,1.64,1.64,0,0,1-.51-1.26q0-1.68,2-2l1.8-.25q0-1.53-1.24-1.53a3,3,0,0,0-2,.74v-1a3.72,3.72,0,0,1,2-.56q2.12,0,2.12,2.24Zm-1-3-1.45.2a2.35,2.35,0,0,0-1,.33,1,1,0,0,0-.34.84.92.92,0,0,0,.31.72,1.21,1.21,0,0,0,.83.28,1.54,1.54,0,0,0,1.18-.5,1.79,1.79,0,0,0,.47-1.27Z" />
            <path d="M295.62,14h-1V13h0a2,2,0,0,1-1.85,1.09q-2.14,0-2.14-2.55V8h1v3.43q0,1.9,1.45,1.9a1.47,1.47,0,0,0,1.16-.52,2,2,0,0,0,.45-1.36V8h1Z" />
            <path d="M300.53,6a1.28,1.28,0,0,0-.64-.16q-1,0-1,1.27V8h1.41v.82h-1.41V14h-1V8.82h-1V8h1V7a2,2,0,0,1,.54-1.49A1.84,1.84,0,0,1,299.83,5a1.88,1.88,0,0,1,.7.11Z" />
            <path d="M309.73,13.52q0,3.3-3.16,3.3a4.25,4.25,0,0,1-1.95-.42v-1a4,4,0,0,0,1.93.56q2.21,0,2.21-2.36V13h0a2.43,2.43,0,0,1-3.86.35,3.2,3.2,0,0,1-.68-2.15,3.74,3.74,0,0,1,.74-2.43,2.46,2.46,0,0,1,2-.9,2,2,0,0,1,1.8,1h0V8h1Zm-1-2.23V10.4a1.72,1.72,0,0,0-.48-1.22,1.59,1.59,0,0,0-1.2-.51,1.67,1.67,0,0,0-1.39.65,2.89,2.89,0,0,0-.5,1.81,2.48,2.48,0,0,0,.48,1.6,1.56,1.56,0,0,0,1.28.6,1.67,1.67,0,0,0,1.32-.57A2.14,2.14,0,0,0,308.77,11.29Z" />
            <path d="M314.8,9a1.18,1.18,0,0,0-.73-.19,1.23,1.23,0,0,0-1,.58,2.68,2.68,0,0,0-.41,1.58V14h-1V8h1V9.24h0a2.1,2.1,0,0,1,.63-1,1.43,1.43,0,0,1,.94-.35,1.57,1.57,0,0,1,.57.08Z" />
            <path d="M320.7,14h-1V13h0a2,2,0,0,1-1.85,1.09q-2.14,0-2.14-2.55V8h1v3.43q0,1.9,1.45,1.9a1.47,1.47,0,0,0,1.16-.52,2,2,0,0,0,.45-1.36V8h1Zm-3.56-7.14a.57.57,0,0,1-.42-.17.56.56,0,0,1-.17-.41.55.55,0,0,1,.17-.41.56.56,0,0,1,.41-.16.58.58,0,0,1,.42.17.54.54,0,0,1,.18.41.56.56,0,0,1-.17.41A.55.55,0,0,1,317.13,6.86Zm2.25,0a.56.56,0,0,1-.4-.16.59.59,0,0,1,0-.83.54.54,0,0,1,.4-.16.57.57,0,0,1,.42.17.55.55,0,0,1,.17.41.57.57,0,0,1-.16.41A.55.55,0,0,1,319.38,6.86Z" />
            <path d="M327.62,14h-1V10.58q0-1.91-1.39-1.91a1.51,1.51,0,0,0-1.19.54,2,2,0,0,0-.47,1.37V14h-1V8h1V9h0a2.17,2.17,0,0,1,2-1.14,1.84,1.84,0,0,1,1.51.64,2.83,2.83,0,0,1,.52,1.84Z" />
        </g>
        <g class="cls-6">
            <path d="M27.82,33.76l-3.11,8.4H23.63l-3-8.4h1.1L24,40.43a4,4,0,0,1,.17.74h0a3.65,3.65,0,0,1,.19-.76l2.37-6.65Z" />
            <path d="M29.4,34.64a.61.61,0,0,1-.44-.18.59.59,0,0,1-.18-.45.62.62,0,0,1,.62-.63.62.62,0,0,1,.45.18.63.63,0,0,1,0,.89A.62.62,0,0,1,29.4,34.64Zm.47,7.52h-1v-6h1Z" />
            <path d="M36.63,39.41H32.4A2.24,2.24,0,0,0,32.93,41a1.86,1.86,0,0,0,1.42.54,3,3,0,0,0,1.86-.67v.9a3.48,3.48,0,0,1-2.09.57,2.54,2.54,0,0,1-2-.82,3.35,3.35,0,0,1-.73-2.3,3.28,3.28,0,0,1,.79-2.28,2.55,2.55,0,0,1,2-.88,2.26,2.26,0,0,1,1.82.76,3.18,3.18,0,0,1,.64,2.12Zm-1-.81a2,2,0,0,0-.4-1.29,1.37,1.37,0,0,0-1.1-.46,1.55,1.55,0,0,0-1.15.49,2.21,2.21,0,0,0-.59,1.27Z" />
            <path d="M39,42.17h-1V33.28h1Z" />
            <path d="M44,41.83V40.67a2.25,2.25,0,0,0,.48.32,3.87,3.87,0,0,0,.59.24,4.66,4.66,0,0,0,.62.15,3.45,3.45,0,0,0,.57.05,2.25,2.25,0,0,0,1.36-.34,1.26,1.26,0,0,0,.3-1.56,1.68,1.68,0,0,0-.41-.46,4.1,4.1,0,0,0-.62-.4l-.78-.4q-.44-.22-.82-.45a3.55,3.55,0,0,1-.66-.5,2.1,2.1,0,0,1-.44-.62,2.13,2.13,0,0,1,.09-1.82,2.16,2.16,0,0,1,.66-.7,3,3,0,0,1,.93-.41,4.28,4.28,0,0,1,1.07-.13,4.1,4.1,0,0,1,1.81.3V35a3.28,3.28,0,0,0-1.91-.52,3.14,3.14,0,0,0-.64.07,1.82,1.82,0,0,0-.57.22,1.27,1.27,0,0,0-.41.39,1,1,0,0,0-.16.59,1.21,1.21,0,0,0,.12.56,1.36,1.36,0,0,0,.35.43,3.53,3.53,0,0,0,.57.38l.78.4q.45.22.86.47a3.91,3.91,0,0,1,.71.54,2.42,2.42,0,0,1,.48.66,1.86,1.86,0,0,1,.18.83,2.11,2.11,0,0,1-.24,1.05,2,2,0,0,1-.66.7,2.87,2.87,0,0,1-1,.39,5.21,5.21,0,0,1-1.14.12l-.49,0-.6-.09a4.88,4.88,0,0,1-.58-.15A1.8,1.8,0,0,1,44,41.83Z" />
            <path d="M53,42.11a1.85,1.85,0,0,1-.9.19q-1.58,0-1.58-1.76V37h-1v-.82h1V34.7l1-.31v1.78H53V37H51.54v3.38a1.4,1.4,0,0,0,.21.86.82.82,0,0,0,.68.26,1,1,0,0,0,.63-.2Z" />
            <path d="M57.46,37.14a1.18,1.18,0,0,0-.73-.19,1.23,1.23,0,0,0-1,.58,2.68,2.68,0,0,0-.41,1.58v3.06h-1v-6h1V37.4h0a2.1,2.1,0,0,1,.63-1,1.43,1.43,0,0,1,.94-.35,1.57,1.57,0,0,1,.57.08Z" />
            <path d="M61,42.31a2.78,2.78,0,0,1-2.12-.84,3.11,3.11,0,0,1-.79-2.23,3.24,3.24,0,0,1,.83-2.36A3,3,0,0,1,61.15,36a2.69,2.69,0,0,1,2.09.83A3.28,3.28,0,0,1,64,39.14a3.22,3.22,0,0,1-.81,2.3A2.84,2.84,0,0,1,61,42.31Zm.07-5.47a1.83,1.83,0,0,0-1.46.63,2.59,2.59,0,0,0-.54,1.74,2.45,2.45,0,0,0,.54,1.68,1.85,1.85,0,0,0,1.46.62,1.76,1.76,0,0,0,1.43-.6,2.62,2.62,0,0,0,.5-1.72,2.66,2.66,0,0,0-.5-1.73A1.75,1.75,0,0,0,61.08,36.83Z" />
            <path d="M74.06,42.17h-1V38.72a2.6,2.6,0,0,0-.31-1.44,1.17,1.17,0,0,0-1-.45,1.28,1.28,0,0,0-1,.56,2.15,2.15,0,0,0-.43,1.35v3.42h-1V38.6q0-1.77-1.37-1.77a1.26,1.26,0,0,0-1,.53,2.19,2.19,0,0,0-.41,1.38v3.42h-1v-6h1v.95h0A2,2,0,0,1,68.38,36a1.73,1.73,0,0,1,1.7,1.24,2.14,2.14,0,0,1,2-1.24q2,0,2,2.44Z" />
            <path d="M79.65,34.64a.61.61,0,0,1-.44-.18A.59.59,0,0,1,79,34a.62.62,0,0,1,.62-.63.62.62,0,0,1,.45.18.63.63,0,0,1,0,.89A.62.62,0,0,1,79.65,34.64Zm.47,7.52h-1v-6h1Z" />
            <path d="M90.58,42.17h-1V38.72a2.6,2.6,0,0,0-.31-1.44,1.17,1.17,0,0,0-1-.45,1.28,1.28,0,0,0-1,.56,2.15,2.15,0,0,0-.43,1.35v3.42h-1V38.6q0-1.77-1.37-1.77a1.26,1.26,0,0,0-1,.53A2.19,2.19,0,0,0,83,38.74v3.42h-1v-6h1v.95h0A2,2,0,0,1,84.91,36a1.73,1.73,0,0,1,1.7,1.24,2.14,2.14,0,0,1,2-1.24q2,0,2,2.44Z" />
            <path d="M102.59,42.17h-1.21l-4.32-6.7a2.8,2.8,0,0,1-.27-.53h0a8.65,8.65,0,0,1,0,1.15v6.07h-1v-8.4h1.28l4.21,6.59q.26.41.34.56h0a8.89,8.89,0,0,1-.06-1.24V33.76h1Z" />
            <path d="M109.49,39.41h-4.24a2.24,2.24,0,0,0,.54,1.55,1.86,1.86,0,0,0,1.42.54,3,3,0,0,0,1.86-.67v.9a3.48,3.48,0,0,1-2.09.57,2.54,2.54,0,0,1-2-.82,3.35,3.35,0,0,1-.73-2.3,3.28,3.28,0,0,1,.79-2.28,2.55,2.55,0,0,1,2-.88,2.26,2.26,0,0,1,1.82.76,3.18,3.18,0,0,1,.64,2.12Zm-1-.81a2,2,0,0,0-.4-1.29,1.37,1.37,0,0,0-1.1-.46,1.55,1.55,0,0,0-1.15.49,2.21,2.21,0,0,0-.59,1.27Z" />
            <path d="M113.72,42.11a1.85,1.85,0,0,1-.9.19q-1.58,0-1.58-1.76V37h-1v-.82h1V34.7l1-.31v1.78h1.51V37h-1.51v3.38a1.4,1.4,0,0,0,.21.86.82.82,0,0,0,.68.26,1,1,0,0,0,.63-.2Z" />
            <path d="M119.19,36.44l-3.55,4.9h3.52v.82h-4.93v-.3L117.78,37h-3.22v-.82h4.63Z" />
        </g>
        <g class="cls-6">
            <path d="M430.61,38.17l-1.8,6h-1l-1.24-4.29a2.8,2.8,0,0,1-.09-.56h0a2.63,2.63,0,0,1-.12.54L425,44.17h-1l-1.82-6h1l1.24,4.51a2.72,2.72,0,0,1,.08.54h0a2.52,2.52,0,0,1,.11-.55l1.38-4.5H427l1.24,4.52a3.23,3.23,0,0,1,.09.54h0a2.49,2.49,0,0,1,.1-.54l1.22-4.52Z" />
            <path d="M436.54,41.41h-4.24a2.24,2.24,0,0,0,.54,1.55,1.86,1.86,0,0,0,1.42.54,3,3,0,0,0,1.86-.67v.9a3.48,3.48,0,0,1-2.09.57,2.54,2.54,0,0,1-2-.82,3.35,3.35,0,0,1-.73-2.3,3.28,3.28,0,0,1,.79-2.28,2.54,2.54,0,0,1,2-.88,2.26,2.26,0,0,1,1.82.76,3.18,3.18,0,0,1,.64,2.12Zm-1-.81a2,2,0,0,0-.4-1.29,1.37,1.37,0,0,0-1.1-.46,1.55,1.55,0,0,0-1.15.49,2.21,2.21,0,0,0-.59,1.27Z" />
            <path d="M443,44.17h-1V40.74q0-1.91-1.39-1.91a1.51,1.51,0,0,0-1.19.54,2,2,0,0,0-.47,1.37v3.42h-1v-6h1v1h0a2.17,2.17,0,0,1,2-1.14,1.84,1.84,0,0,1,1.51.64A2.83,2.83,0,0,1,443,40.5Z" />
            <path d="M445.28,36.64a.61.61,0,0,1-.44-.18.59.59,0,0,1-.18-.45.62.62,0,0,1,.62-.63.62.62,0,0,1,.45.18.63.63,0,0,1,0,.89A.62.62,0,0,1,445.28,36.64Zm.47,7.52h-1v-6h1Z" />
            <path d="M452.81,43.69q0,3.3-3.16,3.3a4.25,4.25,0,0,1-1.95-.42v-1a4,4,0,0,0,1.93.56q2.21,0,2.21-2.36v-.66h0a2.43,2.43,0,0,1-3.86.35,3.2,3.2,0,0,1-.68-2.15,3.74,3.74,0,0,1,.74-2.43,2.45,2.45,0,0,1,2-.9,2,2,0,0,1,1.8,1h0v-.83h1Zm-1-2.23v-.88a1.72,1.72,0,0,0-.48-1.22,1.59,1.59,0,0,0-1.21-.51,1.67,1.67,0,0,0-1.39.65,2.89,2.89,0,0,0-.5,1.81,2.48,2.48,0,0,0,.48,1.6,1.56,1.56,0,0,0,1.28.6,1.67,1.67,0,0,0,1.32-.57A2.14,2.14,0,0,0,451.85,41.45Z" />
            <path d="M464.42,35.76l-3.11,8.4h-1.08l-3-8.4h1.1l2.33,6.66a4,4,0,0,1,.17.74h0a3.65,3.65,0,0,1,.19-.76l2.37-6.65Z" />
            <path d="M469.56,41.41h-4.24a2.24,2.24,0,0,0,.54,1.55,1.86,1.86,0,0,0,1.42.54,3,3,0,0,0,1.86-.67v.9a3.48,3.48,0,0,1-2.09.57,2.54,2.54,0,0,1-2-.82,3.35,3.35,0,0,1-.73-2.3,3.28,3.28,0,0,1,.79-2.28,2.54,2.54,0,0,1,2-.88,2.26,2.26,0,0,1,1.82.76,3.18,3.18,0,0,1,.64,2.12Zm-1-.81a2,2,0,0,0-.4-1.29,1.37,1.37,0,0,0-1.1-.46,1.55,1.55,0,0,0-1.15.49,2.21,2.21,0,0,0-.59,1.27Z" />
            <path d="M474.14,39.14a1.18,1.18,0,0,0-.73-.19,1.22,1.22,0,0,0-1,.58,2.68,2.68,0,0,0-.41,1.58v3.06h-1v-6h1V39.4h0a2.1,2.1,0,0,1,.63-1,1.43,1.43,0,0,1,.94-.35,1.57,1.57,0,0,1,.57.08Z" />
            <path d="M476.17,43.3h0v.87h-1V35.28h1v3.94h0a2.27,2.27,0,0,1,2.07-1.2,2.2,2.2,0,0,1,1.81.81A3.33,3.33,0,0,1,480.7,41,3.72,3.72,0,0,1,480,43.4a2.44,2.44,0,0,1-2,.91A2,2,0,0,1,476.17,43.3Zm0-2.42v.84a1.78,1.78,0,0,0,.48,1.26,1.72,1.72,0,0,0,2.6-.15,3.06,3.06,0,0,0,.49-1.86,2.42,2.42,0,0,0-.46-1.57,1.53,1.53,0,0,0-1.25-.57,1.7,1.7,0,0,0-1.35.58A2.14,2.14,0,0,0,476.15,40.88Z" />
            <path d="M485.37,39.14a1.18,1.18,0,0,0-.73-.19,1.22,1.22,0,0,0-1,.58,2.68,2.68,0,0,0-.41,1.58v3.06h-1v-6h1V39.4h0a2.1,2.1,0,0,1,.63-1,1.43,1.43,0,0,1,.94-.35,1.57,1.57,0,0,1,.57.08Z" />
            <path d="M490.71,44.17h-1v-.94h0a2,2,0,0,1-1.85,1.08,2,2,0,0,1-1.4-.47,1.65,1.65,0,0,1-.51-1.26q0-1.68,2-2l1.8-.25q0-1.53-1.24-1.53a3,3,0,0,0-2,.74v-1a3.72,3.72,0,0,1,2-.56q2.12,0,2.12,2.24Zm-1-3-1.45.2a2.35,2.35,0,0,0-1,.33,1,1,0,0,0-.34.84.92.92,0,0,0,.31.72,1.21,1.21,0,0,0,.83.28,1.54,1.54,0,0,0,1.18-.5,1.79,1.79,0,0,0,.46-1.27Z" />
            <path d="M497.37,44.17h-1v-.95h0a2,2,0,0,1-1.85,1.09q-2.14,0-2.14-2.55V38.17h1V41.6q0,1.9,1.45,1.9A1.47,1.47,0,0,0,496,43a2,2,0,0,0,.45-1.36V38.17h1Z" />
            <path d="M503.4,43.89a3.12,3.12,0,0,1-1.64.42,2.71,2.71,0,0,1-2.07-.83,3,3,0,0,1-.79-2.17,3.33,3.33,0,0,1,.85-2.38A3,3,0,0,1,502,38a3.16,3.16,0,0,1,1.39.29v1a2.44,2.44,0,0,0-1.43-.47,1.93,1.93,0,0,0-1.51.66,2.5,2.5,0,0,0-.59,1.73,2.38,2.38,0,0,0,.55,1.66,1.91,1.91,0,0,0,1.48.61A2.41,2.41,0,0,0,503.4,43Z" />
            <path d="M509.83,44.17h-1V40.71q0-1.87-1.39-1.87a1.52,1.52,0,0,0-1.18.54,2,2,0,0,0-.48,1.39v3.4h-1V35.28h1v3.88h0a2.18,2.18,0,0,1,2-1.14q2,0,2,2.44Z" />
        </g>
        <g>
            <path class="cls-2" d="M16.78,208.72H12.33v-8.54h4.27v.91H13.31v2.84h3v.9h-3v3h3.47Z" />
            <path class="cls-2" d="M21.4,203.61a1.16,1.16,0,0,0-.73-.2,1.22,1.22,0,0,0-1,.59,2.76,2.76,0,0,0-.41,1.61v3.11h-1v-6.1h1v1.26h0a2.14,2.14,0,0,1,.63-1,1.42,1.42,0,0,1,.94-.36,1.54,1.54,0,0,1,.57.08Z" />
            <path class="cls-2" d="M27.42,208.72h-1v-3.48q0-1.94-1.39-1.94a1.5,1.5,0,0,0-1.19.55,2.06,2.06,0,0,0-.47,1.39v3.48h-1v-6.1h1v1h0a2.16,2.16,0,0,1,2-1.16,1.82,1.82,0,0,1,1.51.65,2.92,2.92,0,0,1,.52,1.87Z" />
            <path class="cls-2" d="M34.05,205.92H29.82a2.3,2.3,0,0,0,.54,1.57,1.84,1.84,0,0,0,1.42.55,2.92,2.92,0,0,0,1.86-.68v.92a3.44,3.44,0,0,1-2.09.58,2.51,2.51,0,0,1-2-.83,3.44,3.44,0,0,1-.73-2.34,3.37,3.37,0,0,1,.79-2.32,2.53,2.53,0,0,1,2-.9,2.24,2.24,0,0,1,1.82.77,3.26,3.26,0,0,1,.64,2.15Zm-1-.83a2,2,0,0,0-.4-1.32,1.36,1.36,0,0,0-1.1-.47,1.54,1.54,0,0,0-1.15.5,2.26,2.26,0,0,0-.59,1.29Z" />
            <path class="cls-2" d="M40.36,208.72h-1v-1h0a2,2,0,0,1-1.85,1.11q-2.14,0-2.14-2.6v-3.65h1v3.49q0,1.93,1.45,1.93a1.46,1.46,0,0,0,1.16-.53,2,2,0,0,0,.45-1.38v-3.51h1Z" />
            <path class="cls-2" d="M47.12,205.92H42.88a2.3,2.3,0,0,0,.54,1.57,1.84,1.84,0,0,0,1.42.55,2.92,2.92,0,0,0,1.86-.68v.92a3.44,3.44,0,0,1-2.09.58,2.51,2.51,0,0,1-2-.83,3.44,3.44,0,0,1-.73-2.34,3.37,3.37,0,0,1,.79-2.32,2.53,2.53,0,0,1,2-.9,2.24,2.24,0,0,1,1.82.77,3.26,3.26,0,0,1,.64,2.15Zm-1-.83a2,2,0,0,0-.4-1.32,1.36,1.36,0,0,0-1.1-.47,1.54,1.54,0,0,0-1.15.5,2.26,2.26,0,0,0-.59,1.29Z" />
            <path class="cls-2" d="M51.7,203.61a1.16,1.16,0,0,0-.73-.2,1.22,1.22,0,0,0-1,.59,2.76,2.76,0,0,0-.41,1.61v3.11h-1v-6.1h1v1.26h0a2.14,2.14,0,0,1,.63-1,1.42,1.42,0,0,1,.94-.36,1.54,1.54,0,0,1,.57.08Z" />
            <path class="cls-2" d="M53.73,207.84h0v.88h-1v-9h1v4h0a2.26,2.26,0,0,1,2.07-1.21,2.18,2.18,0,0,1,1.81.82,3.42,3.42,0,0,1,.65,2.2,3.82,3.82,0,0,1-.73,2.45,2.42,2.42,0,0,1-2,.92A2,2,0,0,1,53.73,207.84Zm0-2.46v.85a1.83,1.83,0,0,0,.48,1.28,1.71,1.71,0,0,0,2.6-.15,3.15,3.15,0,0,0,.5-1.89,2.49,2.49,0,0,0-.46-1.6,1.52,1.52,0,0,0-1.25-.58,1.69,1.69,0,0,0-1.35.59A2.2,2.2,0,0,0,53.7,205.38Z" />
            <path class="cls-2" d="M64.09,208.72h-1v-1h0a2,2,0,0,1-1.85,1.1,2,2,0,0,1-1.4-.48,1.68,1.68,0,0,1-.51-1.28q0-1.71,2-2l1.8-.26q0-1.55-1.24-1.55a2.93,2.93,0,0,0-2,.75v-1a3.68,3.68,0,0,1,2-.57q2.12,0,2.12,2.28Zm-1-3.09-1.45.2a2.33,2.33,0,0,0-1,.34,1,1,0,0,0-.34.86.94.94,0,0,0,.31.73,1.2,1.2,0,0,0,.83.28,1.53,1.53,0,0,0,1.18-.51,1.84,1.84,0,0,0,.47-1.29Z" />
            <path class="cls-2" d="M69,203.61a1.16,1.16,0,0,0-.73-.2,1.22,1.22,0,0,0-1,.59,2.76,2.76,0,0,0-.41,1.61v3.11h-1v-6.1h1v1.26h0a2.14,2.14,0,0,1,.63-1,1.42,1.42,0,0,1,.94-.36,1.54,1.54,0,0,1,.57.08Z" />
            <path class="cls-2" d="M74.9,205.92H70.66a2.3,2.3,0,0,0,.54,1.57,1.84,1.84,0,0,0,1.42.55,2.92,2.92,0,0,0,1.86-.68v.92a3.44,3.44,0,0,1-2.09.58,2.51,2.51,0,0,1-2-.83,3.44,3.44,0,0,1-.73-2.34,3.37,3.37,0,0,1,.79-2.32,2.53,2.53,0,0,1,2-.9,2.24,2.24,0,0,1,1.82.77,3.26,3.26,0,0,1,.64,2.15Zm-1-.83a2,2,0,0,0-.4-1.32,1.36,1.36,0,0,0-1.1-.47,1.54,1.54,0,0,0-1.15.5,2.26,2.26,0,0,0-.59,1.29Z" />
            <path class="cls-2" d="M84.22,208.72H79.77v-8.54H84v.91H80.75v2.84h3v.9h-3v3h3.47Z" />
            <path class="cls-2" d="M90.69,208.72h-1v-3.48q0-1.94-1.39-1.94a1.5,1.5,0,0,0-1.19.55,2.06,2.06,0,0,0-.47,1.39v3.48h-1v-6.1h1v1h0a2.16,2.16,0,0,1,2-1.16,1.82,1.82,0,0,1,1.51.65,2.92,2.92,0,0,1,.52,1.87Z" />
            <path class="cls-2" d="M97.32,205.92H93.09a2.3,2.3,0,0,0,.54,1.57A1.84,1.84,0,0,0,95,208a2.92,2.92,0,0,0,1.86-.68v.92a3.44,3.44,0,0,1-2.09.58,2.51,2.51,0,0,1-2-.83,3.44,3.44,0,0,1-.73-2.34,3.37,3.37,0,0,1,.79-2.32,2.53,2.53,0,0,1,2-.9,2.24,2.24,0,0,1,1.82.77,3.26,3.26,0,0,1,.64,2.15Zm-1-.83a2,2,0,0,0-.4-1.32,1.36,1.36,0,0,0-1.1-.47,1.54,1.54,0,0,0-1.15.5,2.26,2.26,0,0,0-.59,1.29Z" />
            <path class="cls-2" d="M101.9,203.61a1.16,1.16,0,0,0-.73-.2,1.22,1.22,0,0,0-1,.59,2.76,2.76,0,0,0-.41,1.61v3.11h-1v-6.1h1v1.26h0a2.14,2.14,0,0,1,.63-1,1.42,1.42,0,0,1,.94-.36,1.54,1.54,0,0,1,.57.08Z" />
            <path class="cls-2" d="M108.07,208.23q0,3.36-3.16,3.36a4.19,4.19,0,0,1-1.95-.43v-1a3.94,3.94,0,0,0,1.93.57q2.21,0,2.21-2.39v-.67h0a2.4,2.4,0,0,1-3.86.35,3.29,3.29,0,0,1-.68-2.18,3.84,3.84,0,0,1,.74-2.47,2.44,2.44,0,0,1,2-.92,2,2,0,0,1,1.8,1h0v-.85h1Zm-1-2.27v-.9a1.76,1.76,0,0,0-.48-1.25,1.58,1.58,0,0,0-1.21-.52A1.66,1.66,0,0,0,104,204a3,3,0,0,0-.5,1.84,2.55,2.55,0,0,0,.48,1.63,1.55,1.55,0,0,0,1.28.61,1.66,1.66,0,0,0,1.32-.58A2.2,2.2,0,0,0,107.11,206Z" />
            <path class="cls-2" d="M110.51,201.07a.62.62,0,0,1-.62-.63.62.62,0,0,1,.18-.46.6.6,0,0,1,.44-.18.62.62,0,0,1,.63.64.63.63,0,0,1-.63.63Zm.47,7.65h-1v-6.1h1Z" />
            <path class="cls-2" d="M117.74,205.92h-4.24a2.3,2.3,0,0,0,.54,1.57,1.84,1.84,0,0,0,1.42.55,2.92,2.92,0,0,0,1.86-.68v.92a3.44,3.44,0,0,1-2.09.58,2.51,2.51,0,0,1-2-.83,3.44,3.44,0,0,1-.73-2.34,3.37,3.37,0,0,1,.79-2.32,2.53,2.53,0,0,1,2-.9,2.24,2.24,0,0,1,1.82.77,3.26,3.26,0,0,1,.64,2.15Zm-1-.83a2,2,0,0,0-.4-1.32,1.36,1.36,0,0,0-1.1-.47,1.54,1.54,0,0,0-1.15.5,2.26,2.26,0,0,0-.59,1.29Z" />
            <path class="cls-2" d="M124.18,208.72h-1v-3.48q0-1.94-1.39-1.94a1.5,1.5,0,0,0-1.19.55,2.06,2.06,0,0,0-.47,1.39v3.48h-1v-6.1h1v1h0a2.16,2.16,0,0,1,2-1.16,1.82,1.82,0,0,1,1.51.65,2.92,2.92,0,0,1,.52,1.87Z" />
        </g>
        <path id="Pfad_80" data-name="Pfad 80" class="cls-2" d="M67.75,158.65a7.23,7.23,0,0,1-4.22-1.44,7,7,0,0,0,1.12,1.32l-.91,36.14,2,.1.91-35.22a3.46,3.46,0,0,0,1,.1,4.17,4.17,0,0,0,1.12-.1l1,35.12,2-.1-1-36.14A12.22,12.22,0,0,0,72,157.21,6.82,6.82,0,0,1,67.75,158.65Z" />
    </g>
    <g id="Phase_color">
        <circle id="Ellipse" class="white" cx="267.79" cy="63.77" r="26.5" />
        <circle id="Ellipse-2" data-name="Ellipse" class="cls-7" cx="267.79" cy="63.77" r="27.05" />
        <circle id="Ellipse-2-2" data-name="Ellipse-2" class="cls-8" cx="267.79" cy="63.77" r="18.64" />
        <circle id="Ellipse-3" class="cls-9" cx="267.79" cy="63.77" r="10.46" />
    </g>
    <g id="windrad">
        <path class="cls-10" d="M66.31,148.32l-3.87-15.55a1.62,1.62,0,0,1,0-.78l3.87-15.66a1.62,1.62,0,0,1,3.16,0L73.24,132a1.62,1.62,0,0,1,0,.76l-3.78,15.53A1.62,1.62,0,0,1,66.31,148.32Z" />
        <path class="cls-10" d="M63.42,158.63,51.89,169.76a1.62,1.62,0,0,1-.68.39l-15.5,4.48a1.62,1.62,0,0,1-1.57-2.74l11.69-11.11a1.62,1.62,0,0,1,.66-.38l15.34-4.49A1.62,1.62,0,0,1,63.42,158.63Z" />
        <path class="cls-10" d="M73.79,156l15.4,4.42a1.62,1.62,0,0,1,.68.39L101.5,172a1.62,1.62,0,0,1-1.59,2.73l-15.47-4.57a1.62,1.62,0,0,1-.66-.38l-11.56-11A1.62,1.62,0,0,1,73.79,156Z" />
        <circle class="cls-10" cx="67.84" cy="154.29" r="4.79" />
    </g>
</svg>
